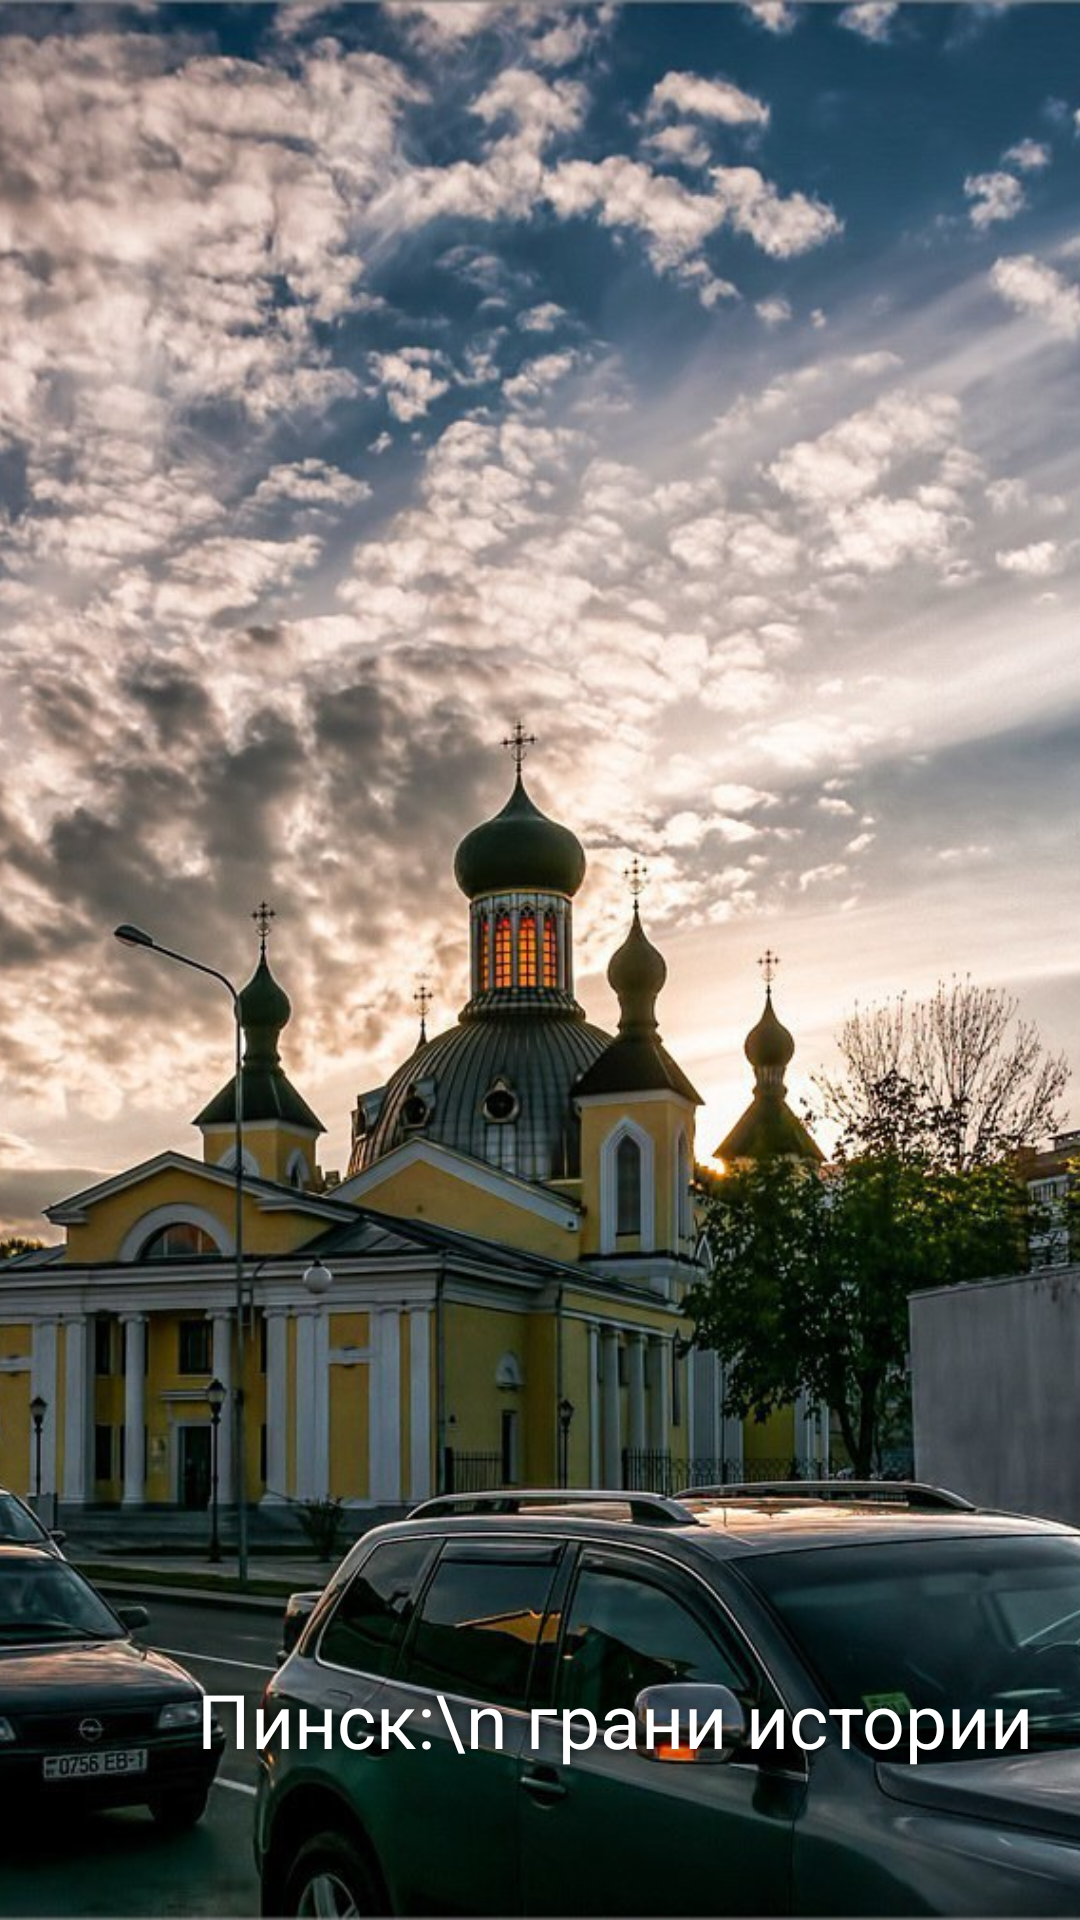

Reconstruct the res/layout file that produces this screen, plus the resources it refers to.
<!-- AndroidManifest.xml: application theme Theme.MaterialComponents.DayNight.NoActionBar -->
<!-- res/layout/activity_splash.xml -->
<?xml version="1.0" encoding="utf-8"?>
<FrameLayout xmlns:android="http://schemas.android.com/apk/res/android"
    android:id="@+id/splash_root"
    android:layout_width="match_parent"
    android:layout_height="match_parent"
    android:background="#000000">

    <ImageView
        android:id="@+id/background_image"
        android:layout_width="match_parent"
        android:layout_height="match_parent"
        android:scaleType="centerCrop"
        android:src="@drawable/costel12" />

    <TextView
        android:layout_width="wrap_content"
        android:layout_height="wrap_content"
        android:layout_gravity="bottom|center_horizontal"
        android:layout_marginBottom="50dp"
        android:text="        Пинск:\n грани истории"
        android:textColor="#FFFFFF"
        android:textSize="25sp"
        android:shadowColor="#000000"
        android:shadowRadius="10" />

</FrameLayout>
<!-- resources referenced by this layout -->
<resources>
  <!-- drawable costel12: jpg bitmap (drawable, 318614 bytes) -->
</resources>
